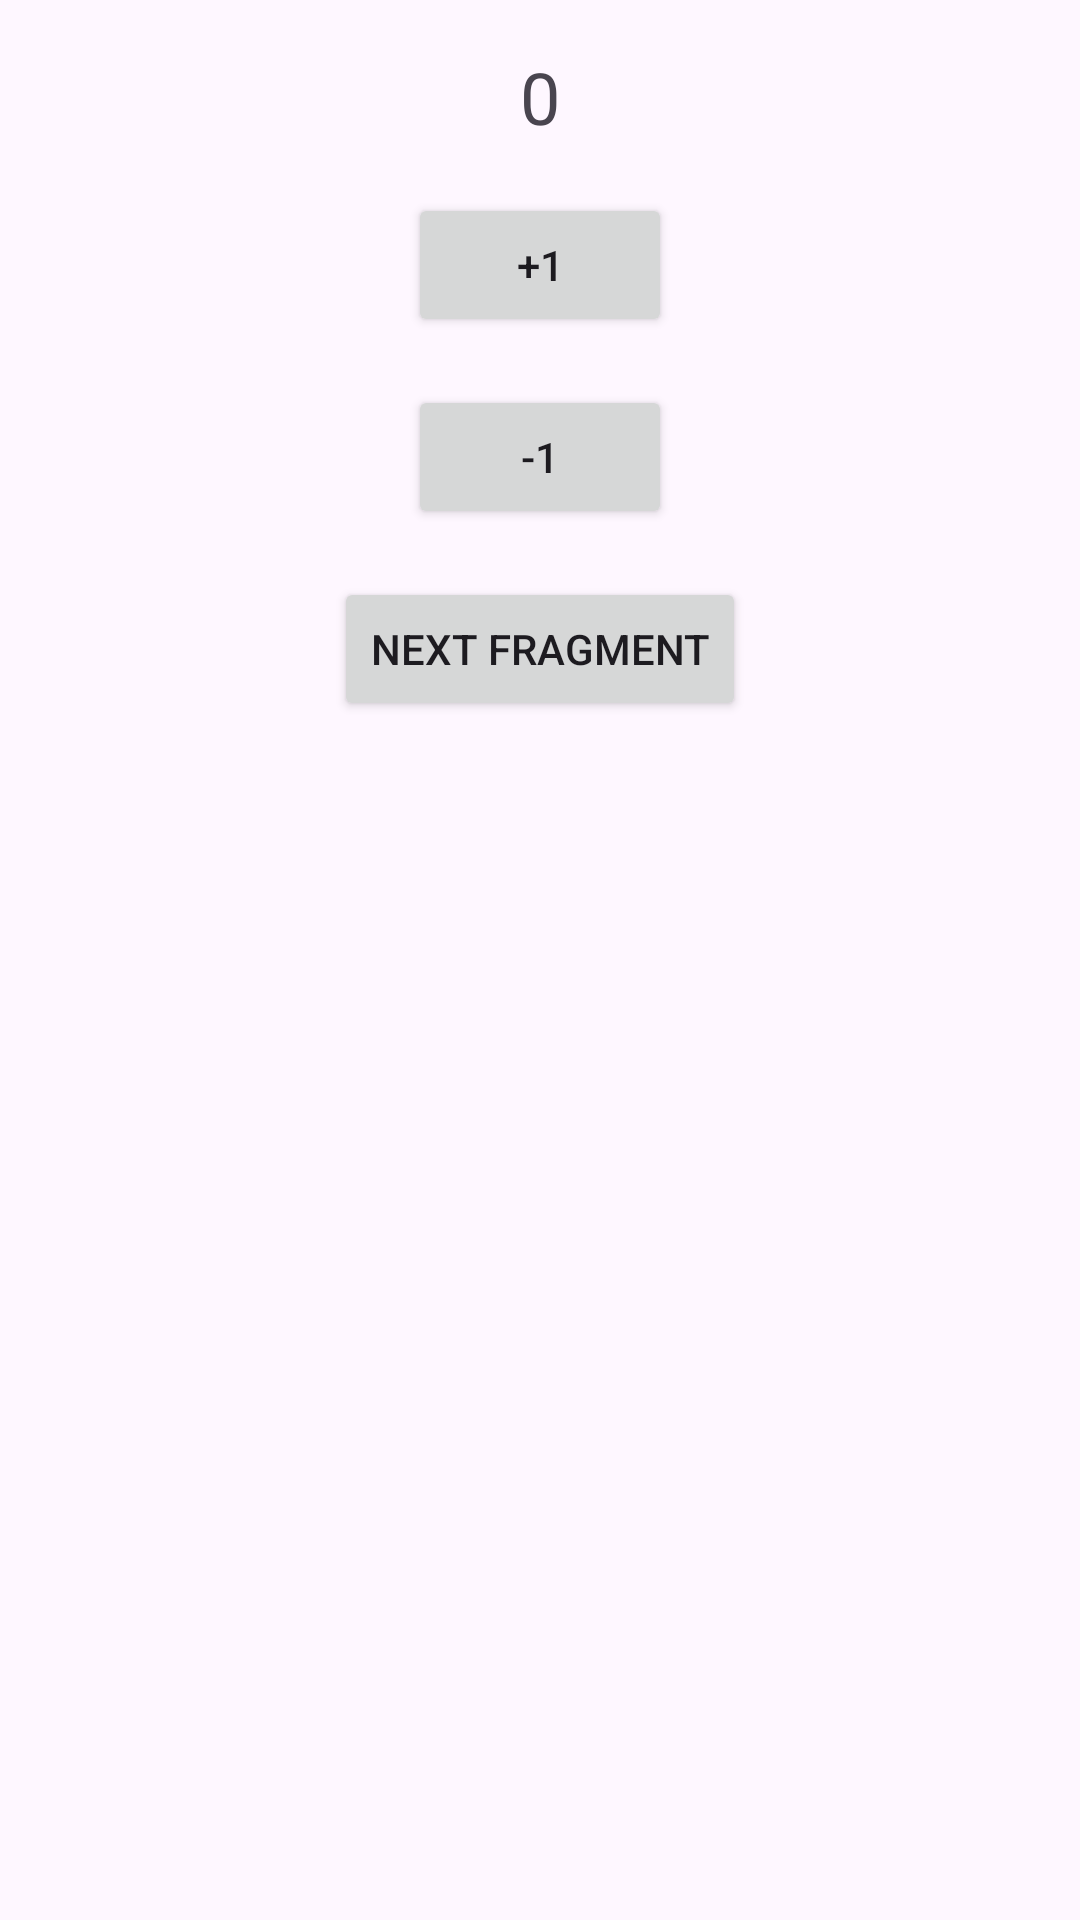

Reconstruct the res/layout file that produces this screen, plus the resources it refers to.
<!-- AndroidManifest.xml: application theme Theme.HW_2_3 -->
<!-- res/layout/fragment_counter.xml -->
<RelativeLayout xmlns:android="http://schemas.android.com/apk/res/android"
    android:layout_width="match_parent"
    android:layout_height="match_parent"
    android:padding="16dp">

    <TextView
        android:id="@+id/counterTextView"
        android:layout_width="wrap_content"
        android:layout_height="wrap_content"
        android:text="0"
        android:textSize="24sp"
        android:layout_centerHorizontal="true"/>

    <Button
        android:id="@+id/incrementButton"
        android:layout_width="wrap_content"
        android:layout_height="wrap_content"
        android:layout_below="@id/counterTextView"
        android:layout_marginTop="16dp"
        android:text="+1"
        android:layout_centerHorizontal="true"/>

    <Button
        android:id="@+id/decrementButton"
        android:layout_width="wrap_content"
        android:layout_height="wrap_content"
        android:layout_below="@id/incrementButton"
        android:layout_marginTop="16dp"
        android:text="-1"
        android:layout_centerHorizontal="true"/>

    <Button
        android:id="@+id/nextFragmentButton"
        android:layout_width="wrap_content"
        android:layout_height="wrap_content"
        android:layout_below="@id/decrementButton"
        android:layout_marginTop="16dp"
        android:text="Next Fragment"
        android:layout_centerHorizontal="true"/>
</RelativeLayout>
<!-- resources referenced by this layout -->
<resources>
  <style name="Theme.HW_2_3" parent="Base.Theme.HW_2_3" />
  <style name="Base.Theme.HW_2_3" parent="Theme.Material3.DayNight.NoActionBar">
          
          
      </style>
</resources>
